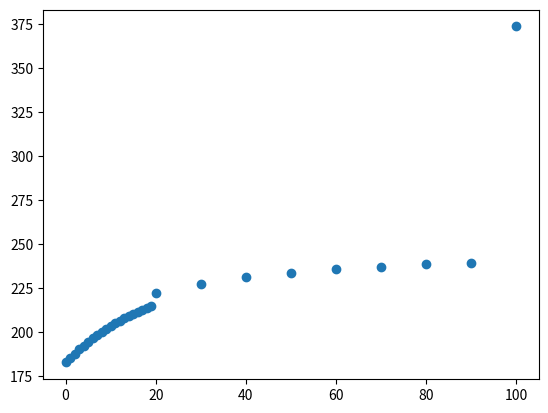

Write Python code to recreate this figure.
import matplotlib.pyplot as plt
from scipy.optimize import fsolve
import random as rdm
import numpy as np


X1 = list(range(0,20))
X2 = list(range(20,110, 10))
X = X1 + X2
Y = [0]*len(X)

print(len(X), len(Y))


def MyFuntion(X, Y):
    SolutionFound = False
    for i, P0 in enumerate(X):
        def equations(x):
            P, D, PD, P2D2 = x
            eq1 = P*D/PD - K1
            eq2 = PD*PD/P2D2 -K4
            eq3 = P + PD + 2*P2D2 - P0
            eq4 = D + PD + 2*P2D2 - D0
            return (eq1, eq2, eq3, eq4)
        for j in range(100):
            P, D, PD, P2D2 = fsolve(equations, (rdm.randint(0,P0),rdm.randrange(0,D0),rdm.randrange(0,D0),rdm.randrange(0,D0)),maxfev=50000)
            #P, D, PD, PDD, PPD, P2D2, P2 = fsolve(equations,(P0,D0,D0,D0,D0,D0,5),maxfev=50000)
            #print(P0)
            Ff = D/D0
            Fb = (PD + 2*P2D2)/D0
            F = Ff + Fb
            if(F>0.999999999999 and F<1.00000000001 and P>0 and D>0 and PD>0 and P2D2>0):
            #if(P>0 and D>0 and PD>0 and PDD>0 and PPD>0 and P2D2>0 and P2>0):
                    print(Ff + Fb)
                    #print(equations((P, D, PD, PDD, PPD, P2D2, P2)))
                    SolutionFound = True
                    break
        Af = 180
        Ab = 250
        A = Af*Ff + Ab*Fb
        print(A, P, D, PD, P2D2, i)
        Y[i-1] = A

K1 = 20
K4 = 40
D0 = 5

"""
for P0 in range (0,20,1):
    MyFuntion(P0, X, Y)

for P0 in range (20,100,10):
    MyFuntion(P0, X, Y)
"""

MyFuntion(X,Y)

plt.scatter(X,Y)
plt.show()


np.savetxt('Kd-test-K1-K4_b.csv', (X, Y), delimiter=',')